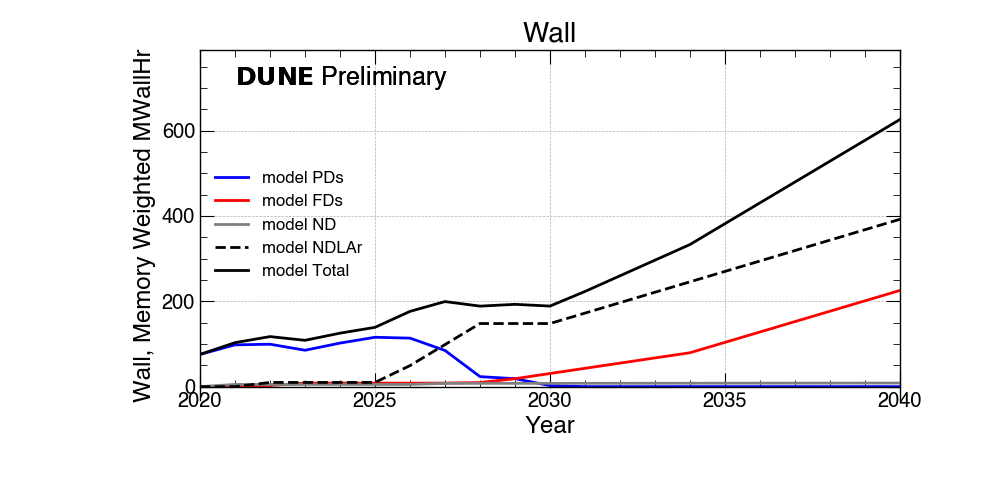

Data behind this chart, as committed beside it:
Wall?, 2020 ?, 2021 ?, 2022 ?, 2023 ?, 2024 ?, 2025 ?, 2026 ?, 2027 ?, 2028 ?, 2029 ?, 2030 ?, 2031 ?, 2032 ?, 2033 ?, 2034 ?, 2035 ?, 2036 ?, 2037 ?, 2038 ?, 2039 ?, 2040
PDs (Memory Weighted MWallHr)?, 75 ?, 97 ?, 99 ?, 85 ?, 102 ?, 115 ?, 113 ?, 84 ?, 23 ?, 18 ?, 2 ?, 0 ?, 0 ?, 0 ?, 0 ?, 0 ?, 0 ?, 0 ?, 0 ?, 0 ?, 0
FDs (Memory Weighted MWallHr)?, 0 ?, 0 ?, 2 ?, 8 ?, 8 ?, 8 ?, 8 ?, 8 ?, 9 ?, 18 ?, 30 ?, 42 ?, 55 ?, 67 ?, 79 ?, 103 ?, 128 ?, 152 ?, 176 ?, 201 ?, 225
ND (Memory Weighted MWallHr)?, 0 ?, 5 ?, 5 ?, 5 ?, 5 ?, 5 ?, 5 ?, 7 ?, 7 ?, 7 ?, 7 ?, 7 ?, 7 ?, 7 ?, 7 ?, 8 ?, 8 ?, 8 ?, 8 ?, 8 ?, 8
NDLAr (Memory Weighted MWallHr)?, 0 ?, 0 ?, 9 ?, 9 ?, 9 ?, 9 ?, 49 ?, 98 ?, 147 ?, 147 ?, 147 ?, 172 ?, 196 ?, 221 ?, 245 ?, 270 ?, 294 ?, 318 ?, 343 ?, 367 ?, 392
FNAL (Memory Weighted MWallHr)?, 30 ?, 41 ?, 46 ?, 43 ?, 50 ?, 55 ?, 70 ?, 79 ?, 75 ?, 96 ?, 94 ?, 111 ?, 129 ?, 148 ?, 166 ?, 190 ?, 215 ?, 239 ?, 264 ?, 288 ?, 312
CERN (Memory Weighted MWallHr)?, 7 ?, 10 ?, 11 ?, 10 ?, 12 ?, 13 ?, 17 ?, 19 ?, 18 ?, 0 ?, 0 ?, 0 ?, 0 ?, 0 ?, 0 ?, 0 ?, 0 ?, 0 ?, 0 ?, 0 ?, 0
National (Memory Weighted MWallHr)?, 37 ?, 51 ?, 58 ?, 54 ?, 62 ?, 69 ?, 88 ?, 99 ?, 94 ?, 96 ?, 94 ?, 111 ?, 129 ?, 148 ?, 166 ?, 190 ?, 215 ?, 239 ?, 264 ?, 288 ?, 312
Total (Memory Weighted MWallHr)?, 75 ?, 103 ?, 117 ?, 108 ?, 125 ?, 138 ?, 176 ?, 199 ?, 188 ?, 192 ?, 188 ?, 223 ?, 259 ?, 296 ?, 333 ?, 381 ?, 430 ?, 479 ?, 528 ?, 577 ?, 625
